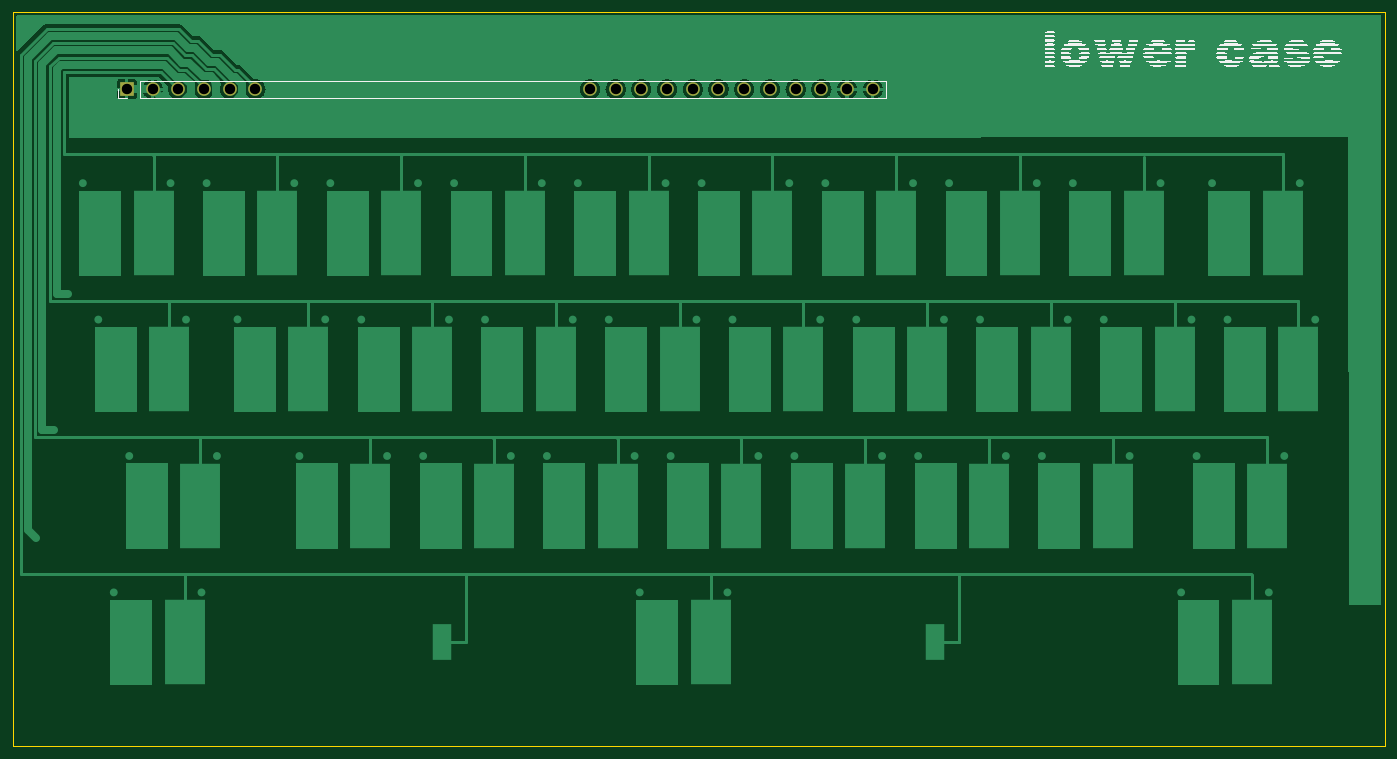
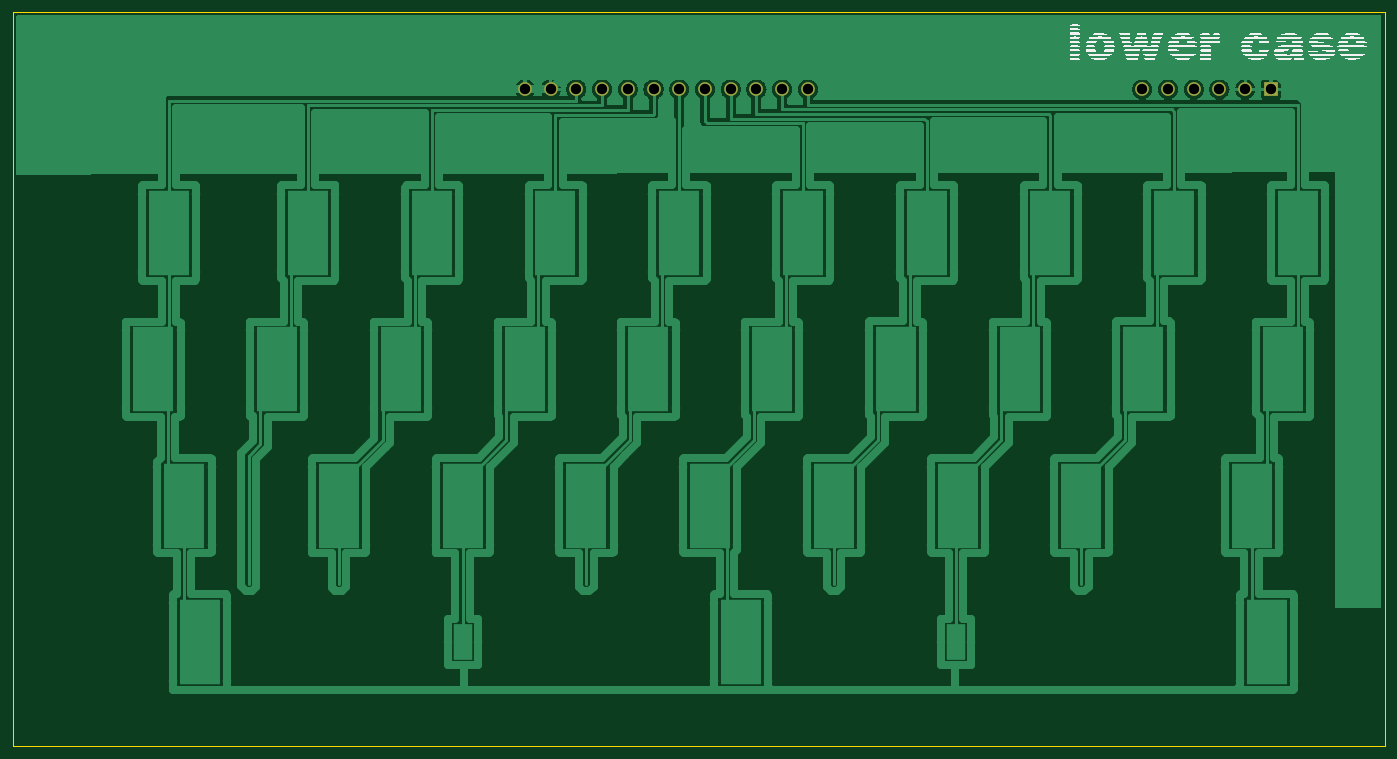
Circuit board: 11 layer files. Board 211.2 x 113.0 mm.
- bottom_copper: lowercase-B_Cu.gbl (98834 bytes)
- bottom_mask: lowercase-B_Mask.gbs (1041 bytes)
- paste: lowercase-B_Paste.gbp (504 bytes)
- bottom_silk: lowercase-B_Silkscreen.gbo (54278 bytes)
- outline: lowercase-Edge_Cuts.gm1 (751 bytes)
- top_copper: lowercase-F_Cu.gtl (98450 bytes)
- top_mask: lowercase-F_Mask.gts (1041 bytes)
- paste: lowercase-F_Paste.gtp (504 bytes)
- top_silk: lowercase-F_Silkscreen.gto (56697 bytes)
- drill: lowercase-NPTH.drl (289 bytes)
- drill: lowercase-PTH.drl (626 bytes)

=== bottom_copper: lowercase-B_Cu.gbl (98834 bytes, source omitted) ===
=== bottom_mask: lowercase-B_Mask.gbs ===
G04 #@! TF.GenerationSoftware,KiCad,Pcbnew,(6.0.6)*
G04 #@! TF.CreationDate,2022-08-19T10:50:45-05:00*
G04 #@! TF.ProjectId,lowercase,6c6f7765-7263-4617-9365-2e6b69636164,1*
G04 #@! TF.SameCoordinates,Original*
G04 #@! TF.FileFunction,Soldermask,Bot*
G04 #@! TF.FilePolarity,Negative*
%FSLAX46Y46*%
G04 Gerber Fmt 4.6, Leading zero omitted, Abs format (unit mm)*
G04 Created by KiCad (PCBNEW (6.0.6)) date 2022-08-19 10:50:45*
%MOMM*%
%LPD*%
G01*
G04 APERTURE LIST*
%ADD10R,2.100000X2.100000*%
%ADD11O,2.100000X2.100000*%
G04 APERTURE END LIST*
D10*
X40020000Y-37890000D03*
D11*
X43980000Y-37890000D03*
X47940000Y-37890000D03*
X51900000Y-37890000D03*
X55860000Y-37890000D03*
X59820000Y-37890000D03*
X111300000Y-37890000D03*
X115260000Y-37890000D03*
X119220000Y-37890000D03*
X123180000Y-37890000D03*
X127140000Y-37890000D03*
X131100000Y-37890000D03*
X135060000Y-37890000D03*
X139020000Y-37890000D03*
X142980000Y-37890000D03*
X146940000Y-37890000D03*
X150900000Y-37890000D03*
X154860000Y-37890000D03*
M02*

=== paste: lowercase-B_Paste.gbp ===
G04 #@! TF.GenerationSoftware,KiCad,Pcbnew,(6.0.6)*
G04 #@! TF.CreationDate,2022-08-19T10:50:45-05:00*
G04 #@! TF.ProjectId,lowercase,6c6f7765-7263-4617-9365-2e6b69636164,1*
G04 #@! TF.SameCoordinates,Original*
G04 #@! TF.FileFunction,Paste,Bot*
G04 #@! TF.FilePolarity,Positive*
%FSLAX46Y46*%
G04 Gerber Fmt 4.6, Leading zero omitted, Abs format (unit mm)*
G04 Created by KiCad (PCBNEW (6.0.6)) date 2022-08-19 10:50:45*
%MOMM*%
%LPD*%
G01*
G04 APERTURE LIST*
G04 APERTURE END LIST*
M02*

=== bottom_silk: lowercase-B_Silkscreen.gbo (54278 bytes, source omitted) ===
=== outline: lowercase-Edge_Cuts.gm1 ===
G04 #@! TF.GenerationSoftware,KiCad,Pcbnew,(6.0.6)*
G04 #@! TF.CreationDate,2022-08-19T10:50:45-05:00*
G04 #@! TF.ProjectId,lowercase,6c6f7765-7263-4617-9365-2e6b69636164,1*
G04 #@! TF.SameCoordinates,Original*
G04 #@! TF.FileFunction,Profile,NP*
%FSLAX46Y46*%
G04 Gerber Fmt 4.6, Leading zero omitted, Abs format (unit mm)*
G04 Created by KiCad (PCBNEW (6.0.6)) date 2022-08-19 10:50:45*
%MOMM*%
%LPD*%
G01*
G04 APERTURE LIST*
G04 #@! TA.AperFunction,Profile*
%ADD10C,0.050000*%
G04 #@! TD*
G04 APERTURE END LIST*
D10*
X22500000Y-26000000D02*
X233660000Y-26000000D01*
X233660000Y-26000000D02*
X233660000Y-139000000D01*
X233660000Y-139000000D02*
X22500000Y-139000000D01*
X22500000Y-139000000D02*
X22500000Y-26000000D01*
M02*

=== top_copper: lowercase-F_Cu.gtl (98450 bytes, source omitted) ===
=== top_mask: lowercase-F_Mask.gts ===
G04 #@! TF.GenerationSoftware,KiCad,Pcbnew,(6.0.6)*
G04 #@! TF.CreationDate,2022-08-19T10:50:45-05:00*
G04 #@! TF.ProjectId,lowercase,6c6f7765-7263-4617-9365-2e6b69636164,1*
G04 #@! TF.SameCoordinates,Original*
G04 #@! TF.FileFunction,Soldermask,Top*
G04 #@! TF.FilePolarity,Negative*
%FSLAX46Y46*%
G04 Gerber Fmt 4.6, Leading zero omitted, Abs format (unit mm)*
G04 Created by KiCad (PCBNEW (6.0.6)) date 2022-08-19 10:50:45*
%MOMM*%
%LPD*%
G01*
G04 APERTURE LIST*
%ADD10R,2.100000X2.100000*%
%ADD11O,2.100000X2.100000*%
G04 APERTURE END LIST*
D10*
X40020000Y-37890000D03*
D11*
X43980000Y-37890000D03*
X47940000Y-37890000D03*
X51900000Y-37890000D03*
X55860000Y-37890000D03*
X59820000Y-37890000D03*
X111300000Y-37890000D03*
X115260000Y-37890000D03*
X119220000Y-37890000D03*
X123180000Y-37890000D03*
X127140000Y-37890000D03*
X131100000Y-37890000D03*
X135060000Y-37890000D03*
X139020000Y-37890000D03*
X142980000Y-37890000D03*
X146940000Y-37890000D03*
X150900000Y-37890000D03*
X154860000Y-37890000D03*
M02*

=== paste: lowercase-F_Paste.gtp ===
G04 #@! TF.GenerationSoftware,KiCad,Pcbnew,(6.0.6)*
G04 #@! TF.CreationDate,2022-08-19T10:50:45-05:00*
G04 #@! TF.ProjectId,lowercase,6c6f7765-7263-4617-9365-2e6b69636164,1*
G04 #@! TF.SameCoordinates,Original*
G04 #@! TF.FileFunction,Paste,Top*
G04 #@! TF.FilePolarity,Positive*
%FSLAX46Y46*%
G04 Gerber Fmt 4.6, Leading zero omitted, Abs format (unit mm)*
G04 Created by KiCad (PCBNEW (6.0.6)) date 2022-08-19 10:50:45*
%MOMM*%
%LPD*%
G01*
G04 APERTURE LIST*
G04 APERTURE END LIST*
M02*

=== top_silk: lowercase-F_Silkscreen.gto (56697 bytes, source omitted) ===
=== drill: lowercase-NPTH.drl ===
M48
; DRILL file {KiCad (6.0.6)} date Fri Aug 19 10:50:51 2022
; FORMAT={-:-/ absolute / metric / decimal}
; #@! TF.CreationDate,2022-08-19T10:50:51-05:00
; #@! TF.GenerationSoftware,Kicad,Pcbnew,(6.0.6)
; #@! TF.FileFunction,NonPlated,1,2,NPTH
FMAT,2
METRIC
%
G90
G05
T0
M30

=== drill: lowercase-PTH.drl ===
M48
; DRILL file {KiCad (6.0.6)} date Fri Aug 19 10:50:51 2022
; FORMAT={-:-/ absolute / metric / decimal}
; #@! TF.CreationDate,2022-08-19T10:50:51-05:00
; #@! TF.GenerationSoftware,Kicad,Pcbnew,(6.0.6)
; #@! TF.FileFunction,Plated,1,2,PTH
FMAT,2
METRIC
; #@! TA.AperFunction,Plated,PTH,ComponentDrill
T1C1.600
%
G90
G05
T1
X40.02Y-37.89
X43.98Y-37.89
X47.94Y-37.89
X51.9Y-37.89
X55.86Y-37.89
X59.82Y-37.89
X111.3Y-37.89
X115.26Y-37.89
X119.22Y-37.89
X123.18Y-37.89
X127.14Y-37.89
X131.1Y-37.89
X135.06Y-37.89
X139.02Y-37.89
X142.98Y-37.89
X146.94Y-37.89
X150.9Y-37.89
X154.86Y-37.89
T0
M30

